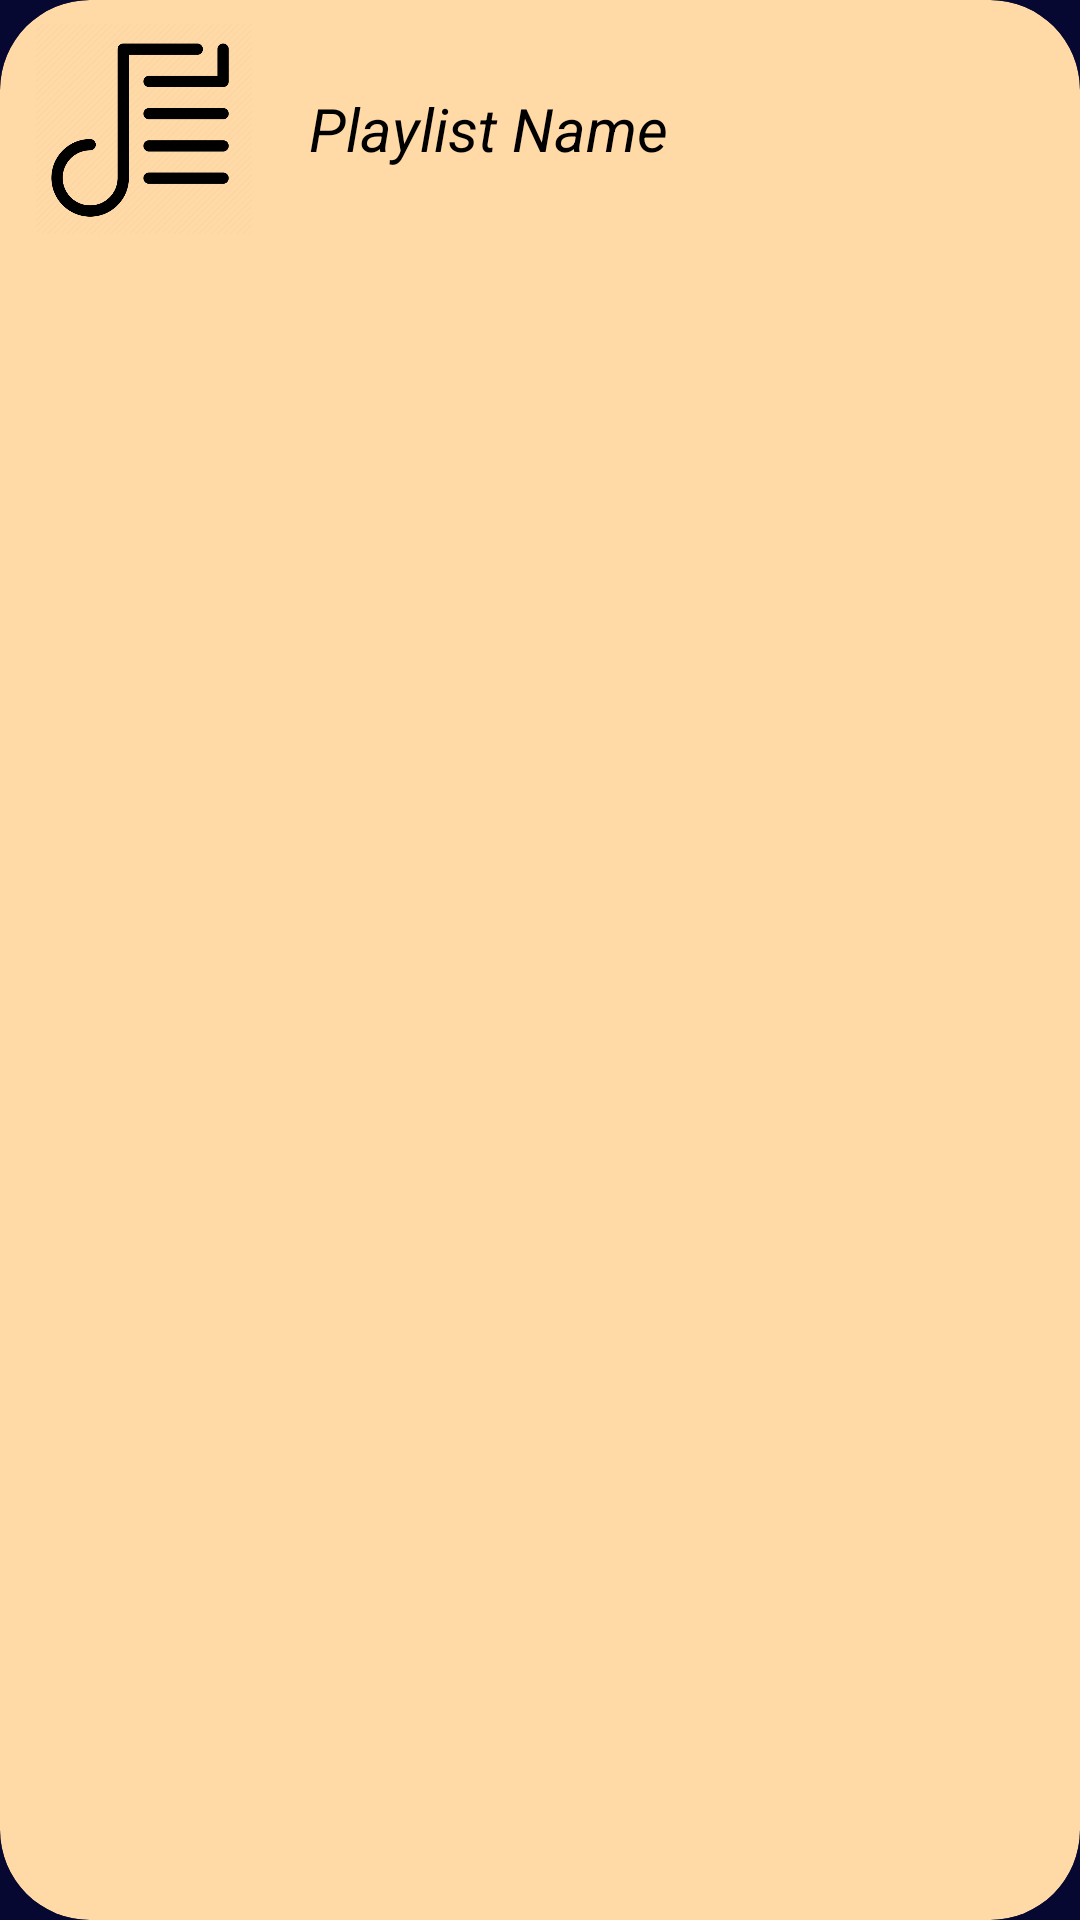

Layout XML and referenced resources for this Android screen:
<!-- AndroidManifest.xml: application theme Base.Theme.MusementFrontend -->
<!-- res/layout/playlist_item.xml -->
<?xml version="1.0" encoding="utf-8"?>
<FrameLayout
    xmlns:android="http://schemas.android.com/apk/res/android"
    android:id="@+id/playlist_container"
    android:layout_width="match_parent"
    android:layout_height="wrap_content"
    android:background="@drawable/rounded_light_orange"
    android:padding="8dp"
    android:clipToOutline="true">

    <LinearLayout
        android:id="@+id/playlist_layout"
        android:layout_width="match_parent"
        android:layout_height="70dp"
        android:orientation="horizontal"
        android:gravity="center_vertical">

        <ImageView
            android:id="@+id/playlist_icon"
            android:layout_width="80dp"
            android:layout_height="wrap_content"
            android:src="@drawable/playlist_icon"
            android:background="@null"
            android:contentDescription="Playlist Icon" />

        <TextView
            android:id="@+id/playlist_name"
            android:layout_width="wrap_content"
            android:layout_height="wrap_content"
            android:layout_marginLeft="15dp"
            android:text="Playlist Name"
            android:textColor="@color/black"
            android:textSize="20sp"
            android:textStyle="italic"/>
    </LinearLayout>
</FrameLayout>
<!-- resources referenced by this layout -->
<resources>
  <color name="black">#FF000000</color>
  <!-- drawable playlist_icon: png bitmap (drawable, 34844 bytes) -->
  <!-- drawable rounded_light_orange (drawable) -->
  <shape xmlns:android="http://schemas.android.com/apk/res/android">
      <solid android:color="@color/light_orange"/>
      <corners android:radius="30dp"/>
  </shape>
  <style name="Base.Theme.MusementFrontend" parent="Theme.Material3.DayNight.NoActionBar">
          
          <item name="android:windowBackground">@color/dark_blue</item>
          <item name="android:windowAnimationStyle">@anim/no_animation</item>
  
      </style>
  <color name="light_orange">#FFD9A6</color>
  <color name="dark_blue">#060831</color>
</resources>
